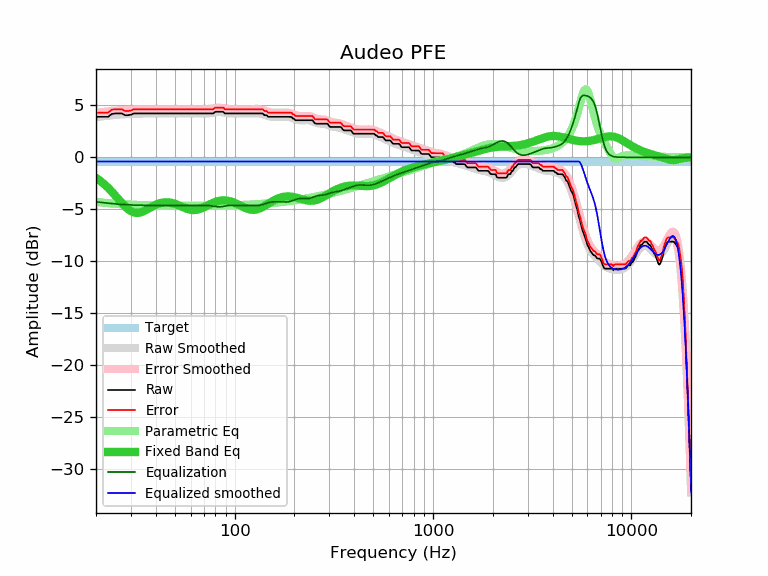

Source data for this figure (header and first rows):
frequency, raw, error, smoothed, error_smoothed, equalization, parametric_eq, equalized_raw, equalized_smoothed, target
20, 3.89, 4.29, 3.87, 4.27, -4.27, -1.97, -0.38, -0.40, -0.40
21, 3.89, 4.29, 3.92, 4.32, -4.32, -2.26, -0.43, -0.40, -0.40
22, 3.89, 4.29, 3.96, 4.37, -4.37, -2.58, -0.48, -0.40, -0.40
23, 3.89, 4.29, 4.00, 4.41, -4.41, -2.92, -0.52, -0.40, -0.40
24, 4.17, 4.57, 4.04, 4.44, -4.44, -3.29, -0.27, -0.40, -0.40
25, 4.22, 4.62, 4.07, 4.48, -4.48, -3.66, -0.26, -0.40, -0.40
26, 4.22, 4.62, 4.10, 4.51, -4.51, -4.04, -0.29, -0.40, -0.40
27, 4.22, 4.62, 4.13, 4.53, -4.53, -4.39, -0.31, -0.40, -0.40
28, 4.05, 4.45, 4.15, 4.55, -4.55, -4.71, -0.50, -0.40, -0.40
29, 4.05, 4.45, 4.16, 4.57, -4.57, -4.98, -0.52, -0.40, -0.40
30, 4.09, 4.49, 4.18, 4.58, -4.58, -5.18, -0.49, -0.40, -0.40
31, 4.22, 4.62, 4.19, 4.59, -4.59, -5.30, -0.37, -0.40, -0.40
32, 4.22, 4.62, 4.20, 4.60, -4.60, -5.35, -0.38, -0.40, -0.40
33, 4.22, 4.62, 4.20, 4.61, -4.61, -5.33, -0.39, -0.40, -0.40
34, 4.22, 4.62, 4.21, 4.61, -4.61, -5.26, -0.39, -0.40, -0.40
35, 4.22, 4.62, 4.21, 4.62, -4.62, -5.16, -0.40, -0.40, -0.40
36, 4.22, 4.62, 4.22, 4.62, -4.62, -5.04, -0.40, -0.40, -0.40
37, 4.22, 4.62, 4.22, 4.62, -4.62, -4.91, -0.40, -0.40, -0.40
38, 4.22, 4.62, 4.22, 4.62, -4.62, -4.78, -0.40, -0.40, -0.40
39, 4.22, 4.62, 4.22, 4.63, -4.63, -4.66, -0.41, -0.40, -0.40
40, 4.22, 4.62, 4.22, 4.63, -4.63, -4.56, -0.41, -0.40, -0.40
41, 4.22, 4.62, 4.22, 4.63, -4.63, -4.48, -0.41, -0.40, -0.40
42, 4.22, 4.62, 4.22, 4.63, -4.63, -4.41, -0.41, -0.40, -0.40
43, 4.22, 4.62, 4.22, 4.63, -4.63, -4.36, -0.41, -0.40, -0.40
44, 4.22, 4.62, 4.22, 4.63, -4.63, -4.33, -0.41, -0.40, -0.40
45, 4.22, 4.62, 4.22, 4.62, -4.62, -4.32, -0.40, -0.40, -0.40
46, 4.22, 4.62, 4.22, 4.62, -4.62, -4.33, -0.40, -0.40, -0.40
47, 4.22, 4.62, 4.22, 4.62, -4.62, -4.34, -0.40, -0.40, -0.40
48, 4.22, 4.62, 4.22, 4.62, -4.62, -4.38, -0.40, -0.40, -0.40
49, 4.22, 4.62, 4.22, 4.62, -4.62, -4.42, -0.40, -0.40, -0.40
50, 4.22, 4.62, 4.22, 4.62, -4.62, -4.47, -0.40, -0.40, -0.40
51, 4.22, 4.62, 4.22, 4.62, -4.62, -4.54, -0.40, -0.40, -0.40
52, 4.22, 4.62, 4.22, 4.62, -4.62, -4.60, -0.40, -0.40, -0.40
53, 4.22, 4.62, 4.22, 4.62, -4.62, -4.67, -0.40, -0.40, -0.40
54, 4.22, 4.62, 4.22, 4.62, -4.62, -4.74, -0.40, -0.40, -0.40
55, 4.22, 4.62, 4.22, 4.62, -4.62, -4.81, -0.40, -0.40, -0.40
56, 4.22, 4.62, 4.22, 4.62, -4.62, -4.87, -0.40, -0.40, -0.40
57, 4.22, 4.62, 4.22, 4.62, -4.62, -4.93, -0.40, -0.40, -0.40
58, 4.22, 4.62, 4.22, 4.62, -4.62, -4.98, -0.40, -0.40, -0.40
59, 4.22, 4.62, 4.22, 4.62, -4.62, -5.02, -0.40, -0.40, -0.40
60, 4.22, 4.62, 4.22, 4.62, -4.62, -5.05, -0.40, -0.40, -0.40
61, 4.22, 4.62, 4.22, 4.62, -4.62, -5.07, -0.40, -0.40, -0.40
62, 4.22, 4.62, 4.22, 4.62, -4.62, -5.07, -0.40, -0.40, -0.40
63, 4.22, 4.62, 4.22, 4.62, -4.62, -5.07, -0.40, -0.40, -0.40
64, 4.22, 4.62, 4.22, 4.62, -4.62, -5.05, -0.40, -0.40, -0.40
65, 4.22, 4.62, 4.22, 4.62, -4.62, -5.03, -0.40, -0.40, -0.40
66, 4.22, 4.62, 4.22, 4.62, -4.62, -5.00, -0.40, -0.40, -0.40
67, 4.22, 4.62, 4.21, 4.62, -4.62, -4.95, -0.40, -0.40, -0.40
68, 4.22, 4.62, 4.21, 4.62, -4.62, -4.91, -0.40, -0.40, -0.40
69, 4.22, 4.62, 4.21, 4.62, -4.62, -4.86, -0.40, -0.40, -0.40
70, 4.22, 4.62, 4.21, 4.61, -4.61, -4.80, -0.39, -0.40, -0.40
71, 4.22, 4.62, 4.21, 4.62, -4.62, -4.74, -0.40, -0.40, -0.40
72, 4.22, 4.62, 4.22, 4.62, -4.62, -4.69, -0.40, -0.40, -0.40
73, 4.22, 4.62, 4.22, 4.63, -4.63, -4.63, -0.41, -0.40, -0.40
74, 4.22, 4.62, 4.23, 4.64, -4.64, -4.57, -0.42, -0.40, -0.40
75, 4.22, 4.62, 4.24, 4.65, -4.65, -4.51, -0.43, -0.40, -0.40
76, 4.22, 4.62, 4.26, 4.66, -4.66, -4.46, -0.44, -0.40, -0.40
77, 4.22, 4.62, 4.27, 4.68, -4.68, -4.41, -0.46, -0.40, -0.40
78, 4.22, 4.62, 4.29, 4.70, -4.70, -4.37, -0.48, -0.40, -0.40
79, 4.32, 4.72, 4.31, 4.71, -4.71, -4.32, -0.39, -0.40, -0.40
... 553 more rows
